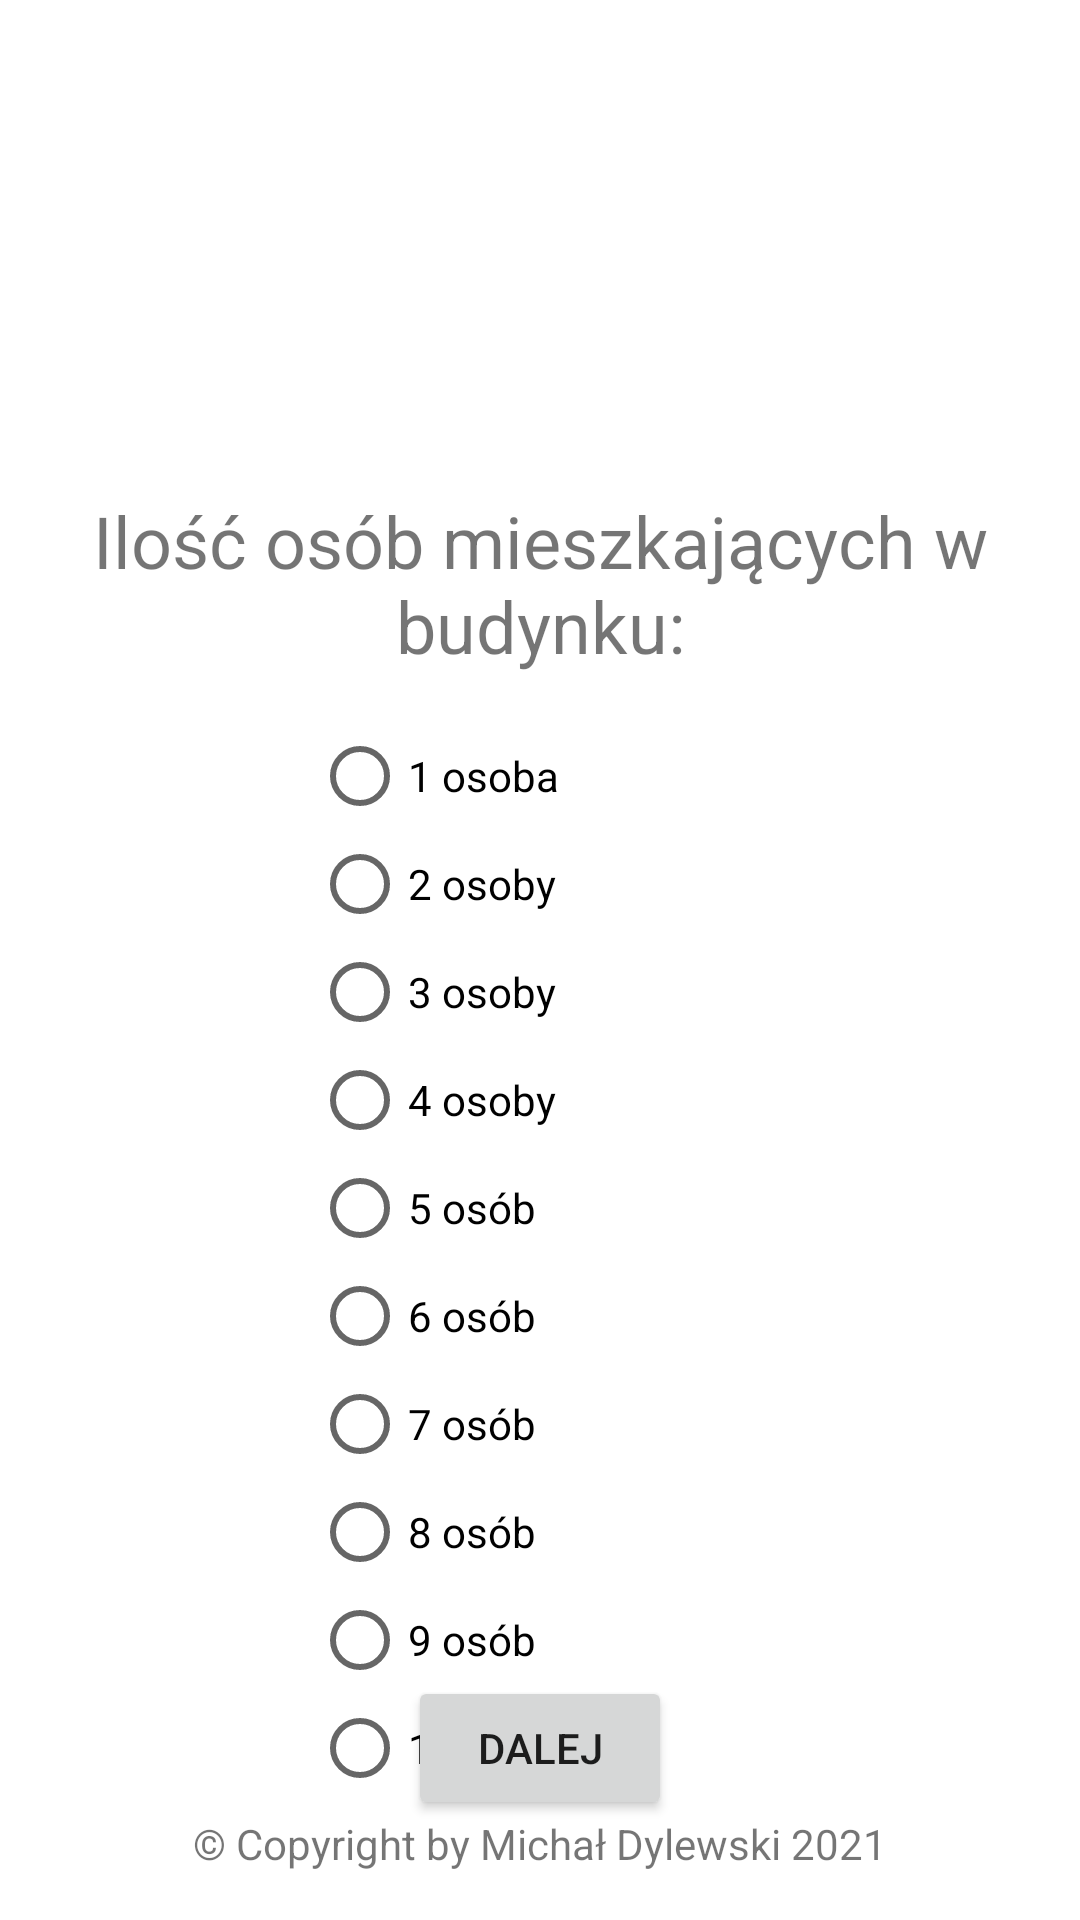

Android layout source for this screen:
<!-- AndroidManifest.xml: application theme Theme.MDApp -->
<!-- res/layout/activity_liczba_mieszkancow.xml -->
<?xml version="1.0" encoding="utf-8"?>
<androidx.constraintlayout.widget.ConstraintLayout xmlns:android="http://schemas.android.com/apk/res/android"
    xmlns:app="http://schemas.android.com/apk/res-auto"
    xmlns:tools="http://schemas.android.com/tools"
    android:id="@+id/dalejwodailosc"
    android:layout_width="match_parent"
    android:layout_height="match_parent"
    android:theme="@style/Theme.MDApp.NoActionBar"
    tools:context=".LiczbaMieszkancow">

    <TextView
        android:id="@+id/tytulwymiarybudynku2"
        android:layout_width="match_parent"
        android:layout_height="wrap_content"
        android:layout_marginStart="4dp"
        android:layout_marginTop="164dp"
        android:layout_marginEnd="4dp"
        android:gravity="center"
        android:text="Ilość osób mieszkających w budynku:"
        android:textSize="24sp"
        app:layout_constraintEnd_toEndOf="parent"
        app:layout_constraintStart_toStartOf="parent"
        app:layout_constraintTop_toTopOf="parent" />

    <ImageView
        android:id="@+id/imageView5"
        android:layout_width="0dp"
        android:layout_height="157dp"
        android:layout_marginTop="4dp"
        android:src="@drawable/logo_pp"
        app:layout_constraintEnd_toEndOf="parent"
        app:layout_constraintStart_toStartOf="parent"
        app:layout_constraintTop_toTopOf="parent" />

    <TextView
        android:id="@+id/textView3"
        android:layout_width="wrap_content"
        android:layout_height="wrap_content"
        android:layout_marginStart="2dp"
        android:layout_marginEnd="2dp"
        android:layout_marginBottom="16dp"
        android:text="© Copyright by Michał Dylewski 2021"
        app:layout_constraintBottom_toBottomOf="parent"
        app:layout_constraintEnd_toEndOf="parent"
        app:layout_constraintStart_toStartOf="parent" />


    <RadioGroup
        android:id="@+id/calalista"
        android:layout_width="200dp"
        android:layout_height="360dp"
        android:layout_marginStart="48dp"
        android:layout_marginTop="16dp"
        app:layout_constraintEnd_toEndOf="parent"
        app:layout_constraintStart_toStartOf="parent"
        app:layout_constraintTop_toBottomOf="@+id/tytulwymiarybudynku2">

        <RadioButton
            android:id="@+id/listam1"
            android:layout_width="match_parent"
            android:layout_height="36dp"
            android:text="1 osoba" />

        <RadioButton
            android:id="@+id/listam2"
            android:layout_width="match_parent"
            android:layout_height="36dp"
            android:text="2 osoby" />

        <RadioButton
            android:id="@+id/listam3"
            android:layout_width="match_parent"
            android:layout_height="36dp"
            android:text="3 osoby" />

        <RadioButton
            android:id="@+id/listam4"
            android:layout_width="match_parent"
            android:layout_height="36dp"
            android:text="4 osoby" />

        <RadioButton
            android:id="@+id/listam5"
            android:layout_width="match_parent"
            android:layout_height="36dp"
            android:text="5 osób" />

        <RadioButton
            android:id="@+id/listam6"
            android:layout_width="match_parent"
            android:layout_height="36dp"
            android:text="6 osób" />

        <RadioButton
            android:id="@+id/listam7"
            android:layout_width="match_parent"
            android:layout_height="36dp"
            android:text="7 osób" />

        <RadioButton
            android:id="@+id/listam8"
            android:layout_width="match_parent"
            android:layout_height="36dp"
            android:text="8 osób" />

        <RadioButton
            android:id="@+id/listam9"
            android:layout_width="match_parent"
            android:layout_height="36dp"
            android:text="9 osób" />

        <RadioButton
            android:id="@+id/listam10"
            android:layout_width="match_parent"
            android:layout_height="36dp"
            android:text="10 osób" />

    </RadioGroup>

    <TextView
        android:id="@+id/wyswietliczbemieszkancow"
        android:layout_width="wrap_content"
        android:layout_height="wrap_content"
        android:layout_marginBottom="64dp"
        android:gravity="center"
        android:textSize="16sp"
        app:layout_constraintBottom_toTopOf="@+id/textView3"
        app:layout_constraintEnd_toEndOf="parent"
        app:layout_constraintStart_toStartOf="parent"
        app:layout_constraintTop_toBottomOf="@+id/calalista" />

    <Button
        android:id="@+id/dalejIloscWody"
        android:layout_width="wrap_content"
        android:layout_height="wrap_content"
        android:onClick="openIloscWody"
        android:text="Dalej"
        app:layout_constraintBottom_toTopOf="@+id/textView3"
        app:layout_constraintEnd_toEndOf="parent"
        app:layout_constraintStart_toStartOf="parent"
        app:layout_constraintTop_toBottomOf="@+id/wyswietliczbemieszkancow" />

</androidx.constraintlayout.widget.ConstraintLayout>
<!-- resources referenced by this layout -->
<resources>
  <style name="Theme.MDApp.NoActionBar">
          <item name="windowActionBar">false</item>
          <item name="windowNoTitle">true</item>
      </style>
  <style name="Theme.MDApp" parent="Theme.MaterialComponents.DayNight.DarkActionBar">
          
          <item name="colorPrimary">@color/purple_500</item>
          <item name="colorPrimaryVariant">@color/purple_700</item>
          <item name="colorOnPrimary">@color/white</item>
          
          <item name="colorSecondary">@color/teal_200</item>
          <item name="colorSecondaryVariant">@color/teal_700</item>
          <item name="colorOnSecondary">@color/black</item>
          
          <item name="android:statusBarColor" tools:targetApi="l">?attr/colorPrimaryVariant</item>
          
          <item name="windowActionBar">false</item>
          <item name="windowNoTitle">true</item>
          <item name="android:windowFullscreen">true</item>
      </style>
  <color name="purple_500">#00618e</color>
  <color name="purple_700">#000000</color>
  <color name="white">#FFFFFFFF</color>
  <color name="teal_200">#FF03DAC5</color>
  <color name="teal_700">#FF018786</color>
  <color name="black">#FF000000</color>
</resources>
